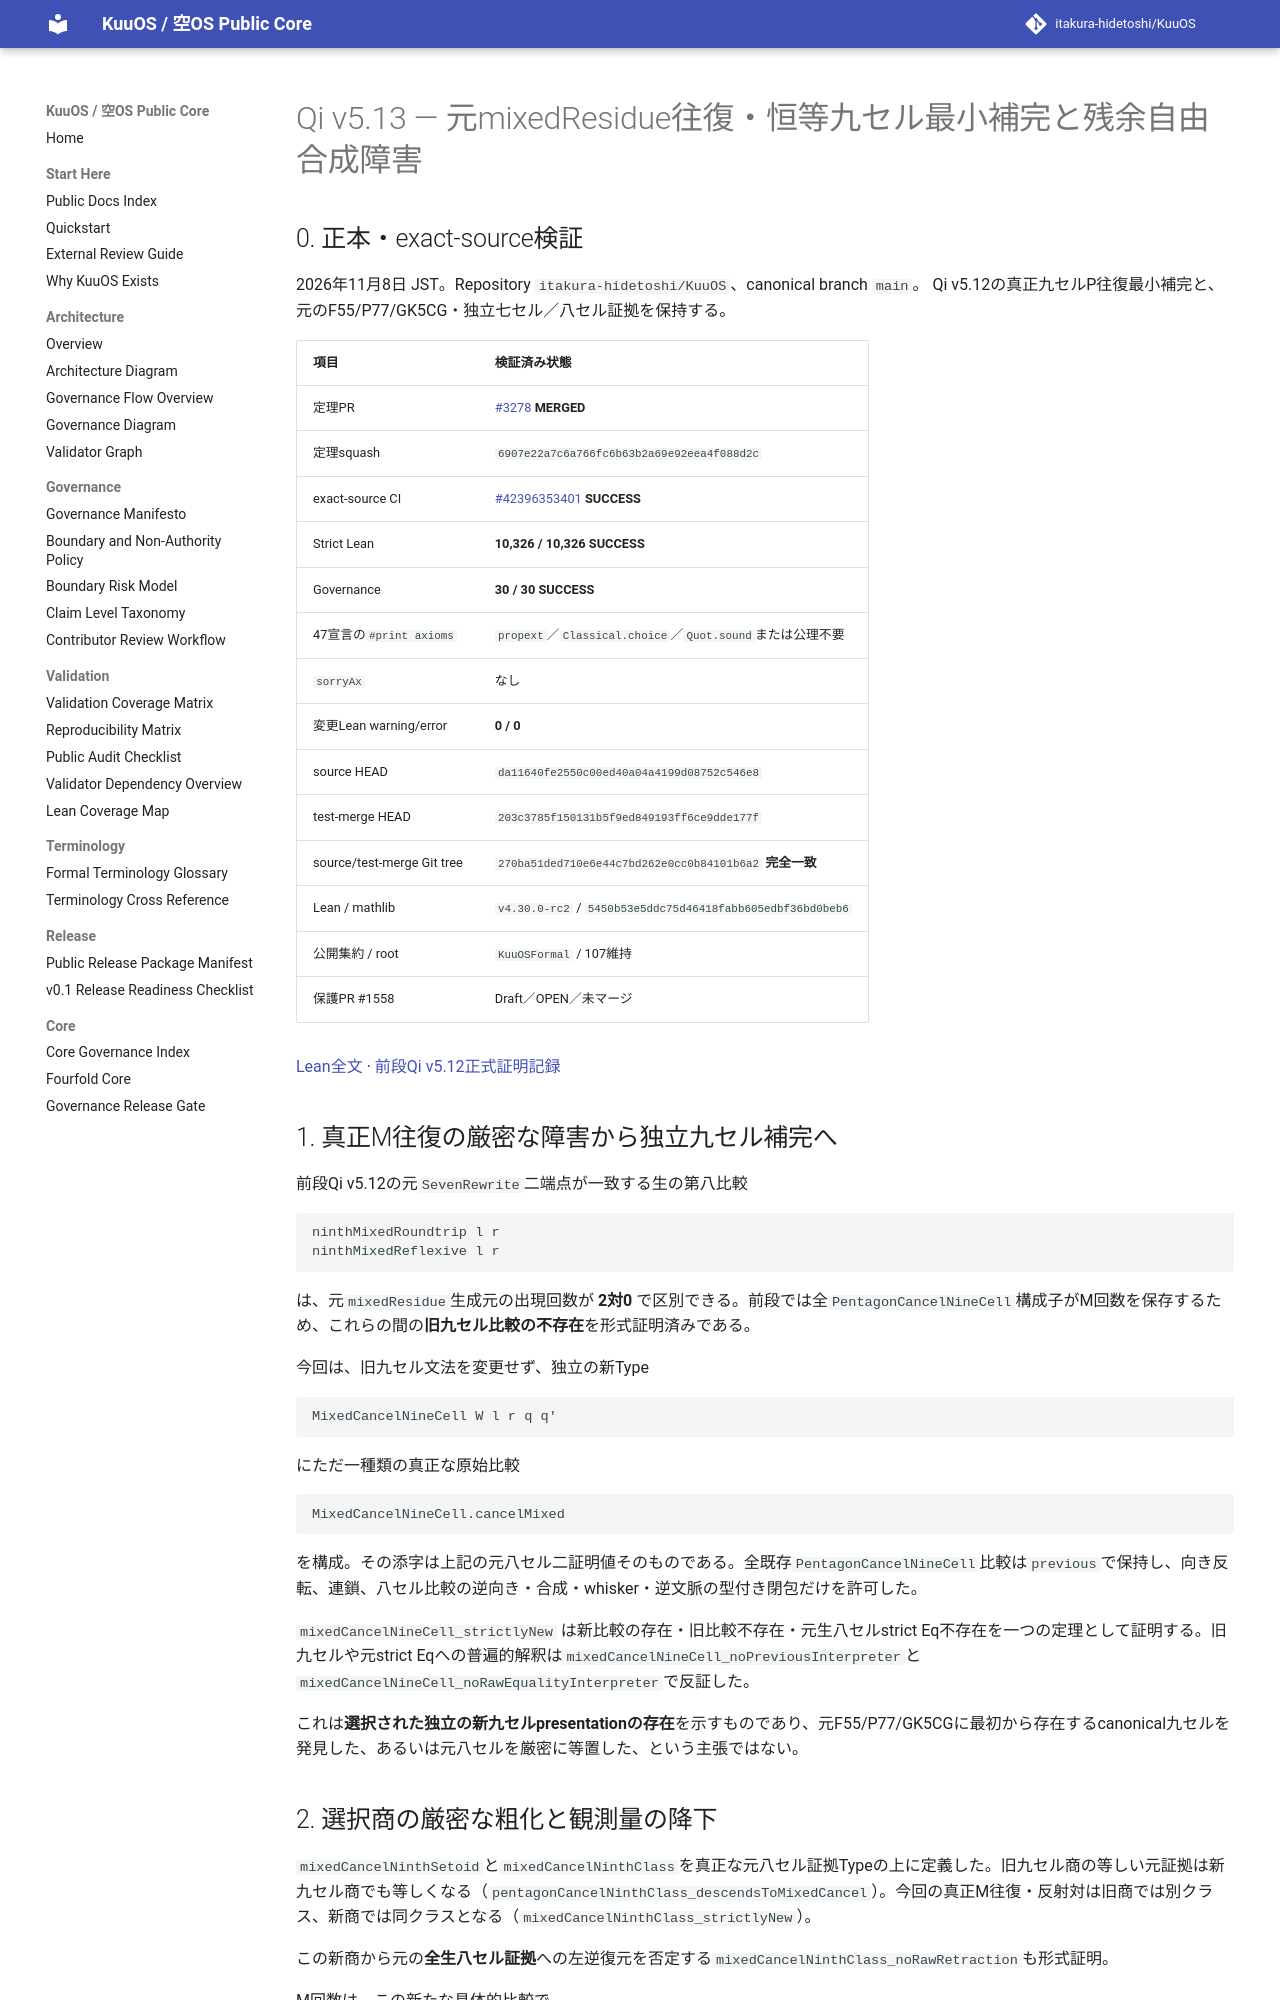

repository: itakura-hidetoshi/KuuOS · page: formal/Qi-v5_13-original-mixed-roundtrip-ninth-completion-verified-20261108/index.html · generator: mkdocs

# Qi v5.13 — 元mixedResidue往復・恒等九セル最小補完と残余自由合成障害

## 0. 正本・exact-source検証

2026年11月8日 JST。Repository `itakura-hidetoshi/KuuOS`、canonical branch `main`。
Qi v5.12の真正九セルP往復最小補完と、元のF55/P77/GK5CG・独立七セル／八セル証拠を保持する。

| 項目 | 検証済み状態 |
|---|---|
| 定理PR | [#3278](https://github.com/itakura-hidetoshi/KuuOS/pull/3278) **MERGED** |
| 定理squash | `6907e22a7c6a766fc6b63b2a69e92eea4f088d2c` |
| exact-source CI | [#42396353401](https://github.com/itakura-hidetoshi/KuuOS/actions/runs/42396353401) **SUCCESS** |
| Strict Lean | **10,326 / 10,326 SUCCESS** |
| Governance | **30 / 30 SUCCESS** |
| 47宣言の`#print axioms` | `propext`／`Classical.choice`／`Quot.sound`または公理不要 |
| `sorryAx` | なし |
| 変更Lean warning/error | **0 / 0** |
| source HEAD | `da11640fe2550c00ed40a04a4199d08752c546e8` |
| test-merge HEAD | `203c3785f150131b5f9ed849193ff6ce9dde177f` |
| source/test-merge Git tree | `270ba51ded710e6e44c7bd262e0cc0b84101b6a2` **完全一致** |
| Lean / mathlib | `v4.30.0-rc2` / `5450b53e5ddc75d46418fabb605edbf36bd0beb6` |
| 公開集約 / root | `KuuOSFormal` / 107維持 |
| 保護PR #1558 | Draft／OPEN／未マージ |

[Lean全文](../../formal/KUOS/Architecture/QiWuxingGK5CHP77MixedRoundtripUnitMinimalNinthCompletionV5_13.lean) · [前段Qi v5.12正式証明記録](Qi-v5_12-original-pentagon-roundtrip-unit-ninth-completion-verified-20261107.md)

## 1. 真正M往復の厳密な障害から独立九セル補完へ

前段Qi v5.12の元`SevenRewrite`二端点が一致する生の第八比較

```lean
ninthMixedRoundtrip l r
ninthMixedReflexive l r
```

は、元`mixedResidue`生成元の出現回数が **2対0** で区別できる。前段では全`PentagonCancelNineCell`構成子がM回数を保存するため、これらの間の**旧九セル比較の不存在**を形式証明済みである。

今回は、旧九セル文法を変更せず、独立の新Type

```lean
MixedCancelNineCell W l r q q'
```

にただ一種類の真正な原始比較

```lean
MixedCancelNineCell.cancelMixed
```

を構成。その添字は上記の元八セル二証明値そのものである。全既存`PentagonCancelNineCell`比較は`previous`で保持し、向き反転、連鎖、八セル比較の逆向き・合成・whisker・逆文脈の型付き閉包だけを許可した。

`mixedCancelNineCell_strictlyNew` は新比較の存在・旧比較不存在・元生八セルstrict Eq不存在を一つの定理として証明する。旧九セルや元strict Eqへの普遍的解釈は`mixedCancelNineCell_noPreviousInterpreter`と`mixedCancelNineCell_noRawEqualityInterpreter`で反証した。

これは**選択された独立の新九セルpresentationの存在**を示すものであり、元F55/P77/GK5CGに最初から存在するcanonical九セルを発見した、あるいは元八セルを厳密に等置した、という主張ではない。
